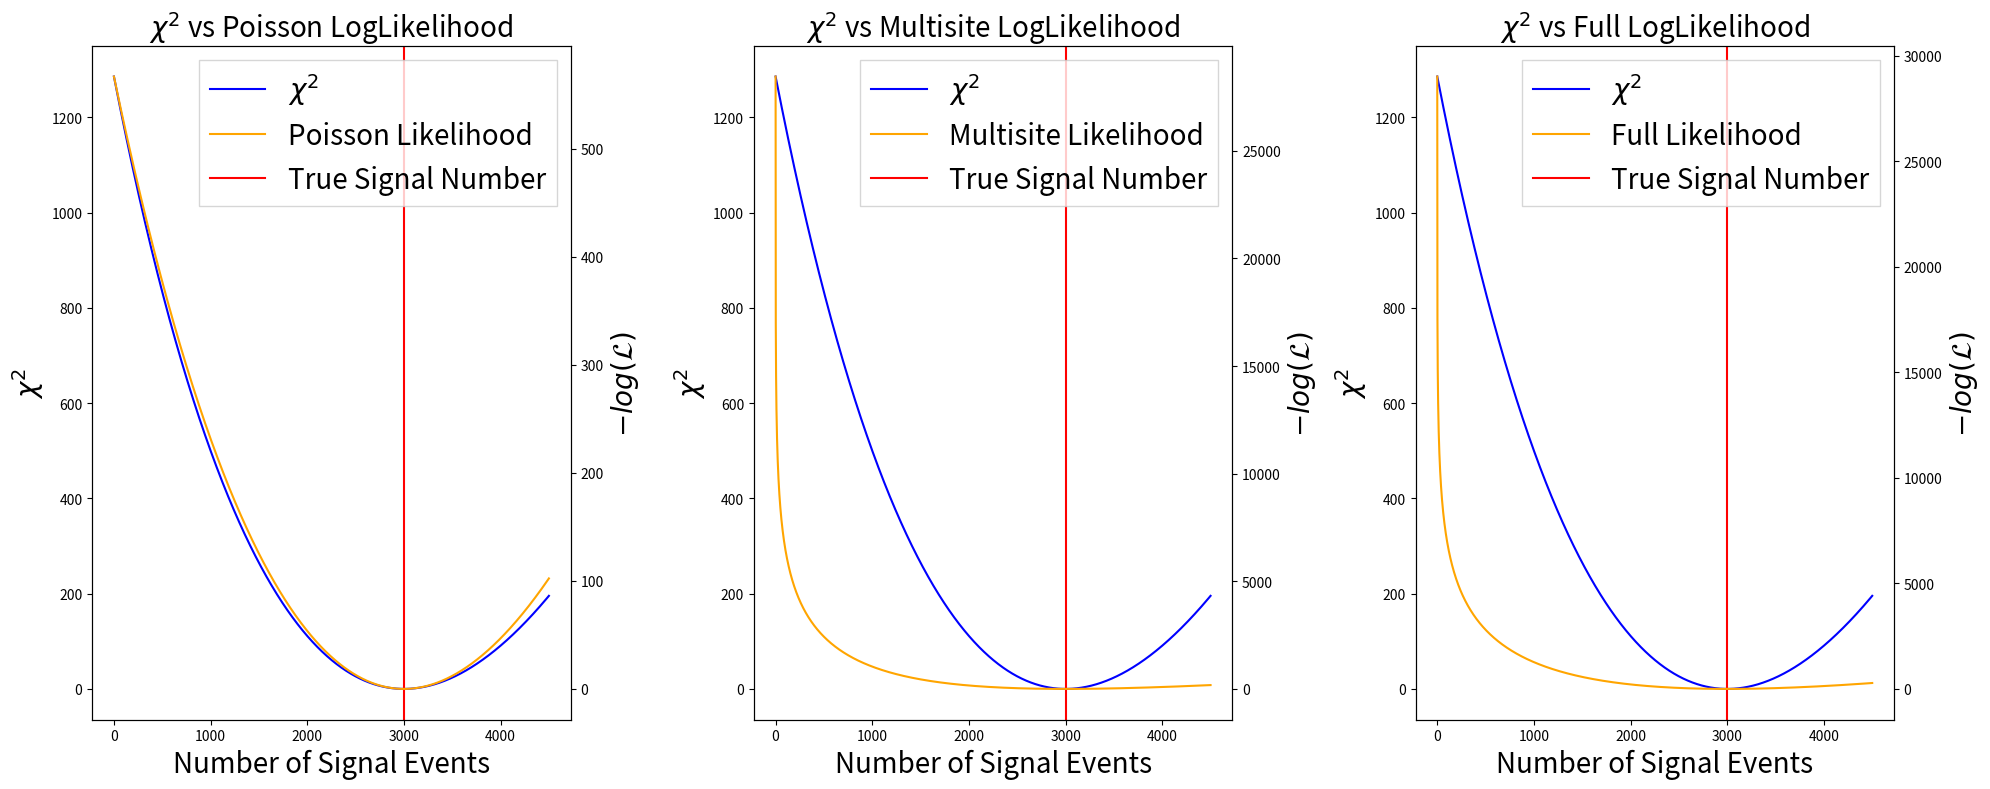

The script that saved this image: (Note: this script raises an exception after producing the figure.)
import numpy as np
import matplotlib
matplotlib.use("Agg")
import matplotlib.pyplot as plt

"""
Script to test multisite likelihod signal extraction code using a fake dataset.

Multisite PDFs are defined as two gaussians, separated by some distance. Data is generated by sampling from these PDFs in a certain ratio Sig: Bkg.

The multisite and/or poisson likelihood is calculated for a grid search number of signal events.

The code is done in a modular way, ultimately to create logL curves of multisite for different PDF separations.
"""

def create_pdfs_and_dataset(separation, width, pdf_samples, sig_samples, backg_samples):
    """
    Create a single site and a multisite dlogL PDF as two gaussians of a given width and separation.
    Generate some samples and bin them to create the binned multisite PDFs used to evaluate the logL.

    Sample num_sig and num_backg respectively to create the dataset.
    """

    # create pdfs
    pdf_samples_sig    = np.random.normal(loc = separation, scale = width, size = pdf_samples) # offset the signal PDF from background (centred at 0)
    pdf_samples_backg  = np.random.normal(loc = 0, scale = width, size = pdf_samples)

    # generate dataset according to pdfs
    data_samples_sig   = np.random.normal(loc = separation, scale = width, size = sig_samples)
    data_samples_backg = np.random.normal(loc = 0, scale = width, size = backg_samples)

    # add the signal / background data together to make full dataset
    asimov_dataset = np.concatenate((data_samples_sig, data_samples_backg))

    # return the pdf and dataset samples
    return pdf_samples_sig, pdf_samples_backg, asimov_dataset

def evaluate_loglikelihood(true_num_signal, true_num_backg, asimov_dataset, pdf_sig_counts, pdf_backg_counts, pdf_binning):
    """
    Evaluate the multisite + poisson counting logL.
    """

    # find the PDF bin idx corresponding to each event in asimov dataset
    pdf_idx   = np.digitize(asimov_dataset, bins = pdf_binning) - 1 # -1 since digitize returns first bin with idx 1 but pdf idxed from 0

    # find the likelihood from signal and background PDFs for every event in asimov dataset
    prob_sig   = pdf_sig_counts[pdf_idx]
    prob_backg = pdf_backg_counts[pdf_idx] 

    # evalaute logL for each signal hypothesis (scanning across number of signal events --> using true value of backg events)
    multisite_vals = []
    poisson_vals   = []
    chi2_vals      = []
    for isig in range(int(true_num_signal*1.5)):

        total_hypothesised_counts = isig + true_num_backg
        fraction_sig_counts       = isig / total_hypothesised_counts
        
        # multisite loglikelihood
        multisite_l = fraction_sig_counts * prob_sig + (1-fraction_sig_counts) * prob_backg
        multisite_l = -np.sum(np.log(multisite_l))
        multisite_vals.append(multisite_l)

        # poisson counting loglikelihood
        poisson_l   = total_hypothesised_counts - len(asimov_dataset) * np.log(total_hypothesised_counts)
        poisson_vals.append(poisson_l)

        # chi2 result
        chi2        = (total_hypothesised_counts - len(asimov_dataset))**2 / total_hypothesised_counts
        chi2_vals.append(chi2)

    return multisite_vals, poisson_vals, chi2_vals

def create_output_plot(multsite, poisson, chi2, true_signal, pdf_sig, pdf_backg, pdf_binning):
    """
    Create a plot of the multisite, poisson, chi2 and full multisite + poisson loglikelihood as a function of signal hypothesis.
    """

    signal_hypothesis = np.arange(0, int(true_signal * 1.5), 1)
    
    # cast to array to perform elementwise shifts and additions
    chi2     = np.array(chi2)
    multsite = np.array(multsite)
    poisson  = np.array(poisson)
    full_l   = poisson + multsite # combien poisson and multisite likelihoods

    # shift curves so minima are at zero
    min_chi2_idx      = np.argmin(chi2)
    min_poisson_idx   = np.argmin(poisson)
    min_multisite_idx = np.argmin(multsite)
    min_full_l_idx    = np.argmin(full_l)

    diff_from_zero_chi2      = 0 - chi2[min_chi2_idx]
    diff_from_zero_multisite = 0 - multsite[min_multisite_idx]
    diff_from_zero_poisson   = 0 - poisson[min_poisson_idx] 
    diff_from_zero_full_l    = 0 - full_l[min_full_l_idx]

    # shift to put minima at zero
    chi2     = chi2 + diff_from_zero_chi2
    multsite = multsite + diff_from_zero_multisite
    poisson  = poisson + diff_from_zero_poisson
    full_l   = full_l + diff_from_zero_full_l

    # 3 plots: chi2 vs poisson likelihood; chi2 vs multisite likelihood; chi2 vs full likelihood
    fig, axes = plt.subplots(nrows = 1, ncols = 3, figsize = (20, 8))
    
    # poisson
    axes[0].plot(signal_hypothesis, chi2, color = "blue", label = r"$\chi ^2$")
    ax2 = axes[0].twinx()
    ax2.plot(signal_hypothesis, poisson, color = "orange", label = "Poisson Likelihood")
    axes[0].set_xlabel("Number of Signal Events", fontsize = 20)
    axes[0].set_ylabel(r"$\chi ^2$", fontsize = 20)
    ax2.set_ylabel(r"$-log(\mathcal{L})$", fontsize = 20)
    axes[0].set_title(r"$\chi ^2$ vs Poisson LogLikelihood", fontsize = 20)
    axes[0].plot([], [], "", marker = "", color = "orange", label = "Poisson Likelihood")
    axes[0].axvline(true_signal, color = "red", label = "True Signal Number")
    axes[0].legend(fancybox = False, fontsize = 20)

    # multisite
    axes[1].plot(signal_hypothesis, chi2, color = "blue", label = r"$\chi ^2$")
    ax2 = axes[1].twinx()
    ax2.plot(signal_hypothesis, multsite, color = "orange", label = "Multisite Likelihood")
    axes[1].set_xlabel("Number of Signal Events", fontsize = 20)
    axes[1].set_ylabel(r"$\chi ^2$", fontsize = 20)
    ax2.set_ylabel(r"$-log(\mathcal{L})$", fontsize = 20)
    axes[1].set_title(r"$\chi ^2$ vs Multisite LogLikelihood", fontsize = 20)
    axes[1].plot([], [], "", marker = "", color = "orange", label = "Multisite Likelihood")
    axes[1].axvline(true_signal, color = "red", label = "True Signal Number")
    axes[1].legend(fancybox = False, fontsize = 20)

    # multisite + poisson
    axes[2].plot(signal_hypothesis, chi2, color = "blue", label = r"$\chi ^2$")
    ax2 = axes[2].twinx()
    ax2.plot(signal_hypothesis, full_l, color = "orange", label = "Full Likelihood")
    axes[2].set_xlabel("Number of Signal Events", fontsize = 20)
    axes[2].set_ylabel(r"$\chi ^2$", fontsize = 20)
    ax2.set_ylabel(r"$-log(\mathcal{L})$", fontsize = 20)
    axes[2].set_title(r"$\chi ^2$ vs Full LogLikelihood", fontsize = 20)
    axes[2].plot([], [], "", marker = "", color = "orange", label = "Full Likelihood")
    axes[2].axvline(true_signal, color = "red", label = "True Signal Number")
    axes[2].legend(fancybox = False, fontsize = 20)

    fig.tight_layout()

    plt.savefig("../plots/asimov_study/fake_dataset/test.png")
    plt.close()

    # plot the multisite PDFs
    plt.figure()
    plt.hist(pdf_sig, bins = pdf_binning, density = True, histtype = "step", label = "Signal")
    plt.hist(pdf_backg, bins = pdf_binning, density = True, histtype = "step", label = "Background")
    plt.title("Multisite PDFs")
    plt.xlabel(r"$\Delta log(\mathcal{L})$")
    plt.ylabel("Normalised Counts")
    plt.legend()
    plt.savefig("../plots/asimov_study/fake_dataset/pdfs.png")
    plt.close()

def run_analysis():
    """
    Function extracts the number of signal counts that maximises the loglikelihood for a set of 
    different signal/background PDF separation.
    """
    
    # define the number of signal and background counts in the dataset
    num_sig_events   = 3000
    num_backg_events = 7000

    # define the width and offset of the PDFs used to generate dataset and evaluate logL
    separation      = 5
    width           = 1
    num_pdf_samples = 20000                                          # how many events to sample from analytic PDF to create the binned PDF used to eval loglikelihood
    pdf_binning     = np.linspace(-separation*2, separation * 2, 50) # binning of PDF samples --> ensure range covers full spectrum of dataset otherwise gives out of range error
    pdf_sig, pdf_backg, asimov_dataset = create_pdfs_and_dataset(separation, width, num_pdf_samples, num_sig_events, num_backg_events)

    # bin the PDFs and return counts in each bin --> normalised so area = 1
    pdf_sig_counts,   _ = np.histogram(pdf_sig, bins = pdf_binning, density = True)
    pdf_backg_counts, _ = np.histogram(pdf_backg, bins = pdf_binning, density = True)

    # pad the pdf counts to account for any zero bins
    pdf_sig_counts[pdf_sig_counts == 0]     = 1e-6
    pdf_backg_counts[pdf_backg_counts == 0] = 1e-6

    # evaluate loglikelihood
    multisite_l, poisson_l, chi2_l = evaluate_loglikelihood(num_sig_events, num_backg_events, asimov_dataset, pdf_sig_counts, pdf_backg_counts, pdf_binning)

    # create the output plots
    create_output_plot(multisite_l, poisson_l, chi2_l, num_sig_events, pdf_sig, pdf_backg, pdf_binning)

run_analysis()
